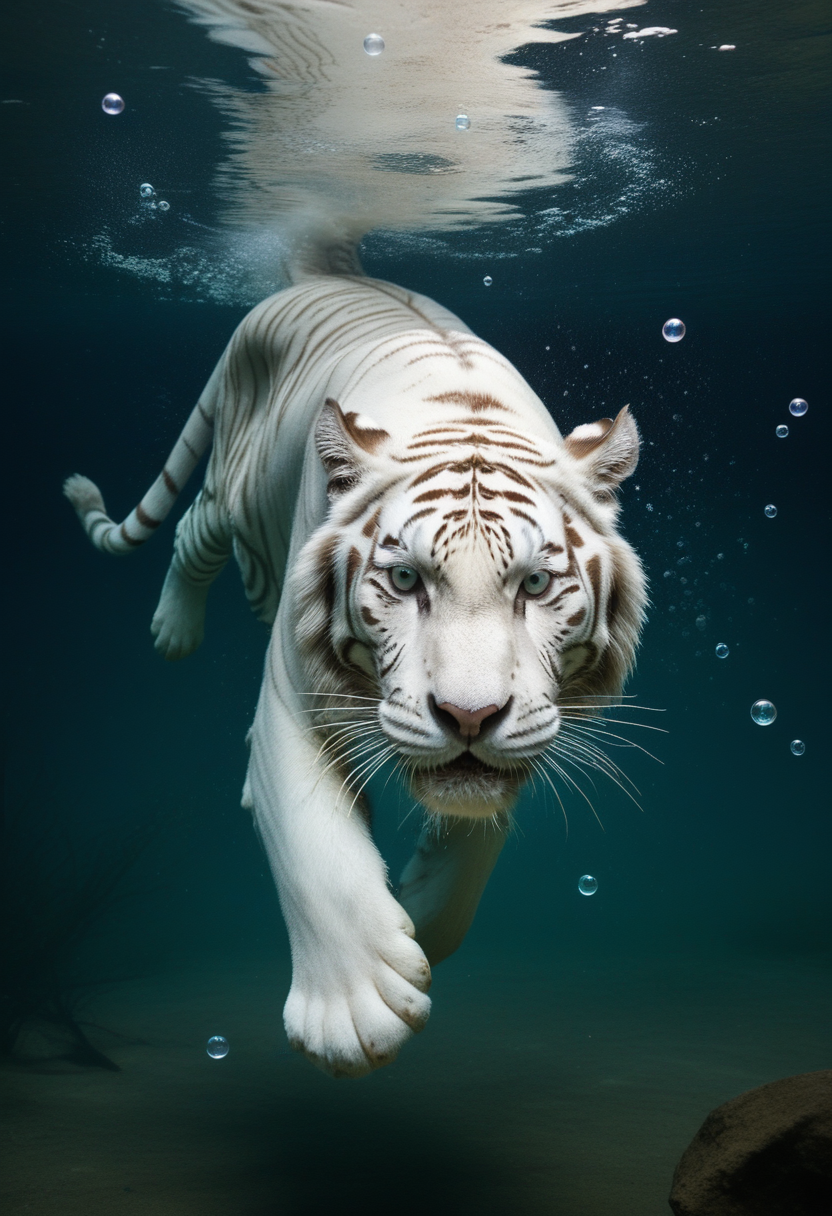
Generation parameters embedded in this image by AUTOMATIC1111 Stable Diffusion web UI or a fork of it (Forge, ...) (PNG 'parameters' text chunk):
epic wildlife photo of a white tiger diving under water, bubbles, underwater style
Steps: 22, Sampler: Euler a, CFG scale: 3.5, Seed: 3040938249, Size: 832x1216, Model hash: ccbf759201, Model: AIPG add X, VAE hash: 235745af8d, VAE: madebyollinsdxl-vae-fp16-fix.safetensors, ENSD: 2828, Discard penultimate sigma: True, SGM noise multiplier: True, Version: f0.0.17v1.8.0rc-latest-276-g29be1da7